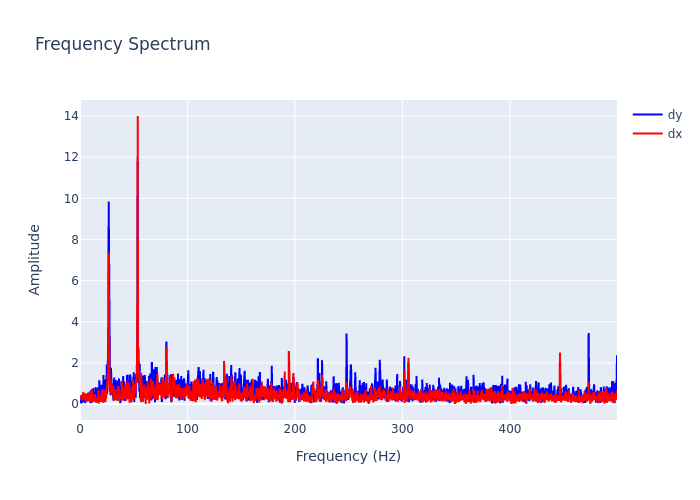

Values plotted in this chart, from the file beside it:
, frequency, dx, dy
0, 0.0, 0.3992, 0.03582
1, 0.2999, 0.3004, 0.2083
2, 0.5997, 0.4253, 0.05549
3, 0.8996, 0.345, 0.07282
4, 1.199, 0.3427, 0.3113
5, 1.499, 0.2944, 0.1643
6, 1.799, 0.4472, 0.04307
7, 2.099, 0.3877, 0.1785
8, 2.399, 0.1696, 0.2597
9, 2.699, 0.4047, 0.1666
10, 2.999, 0.585, 0.2079
11, 3.298, 0.3266, 0.1057
12, 3.598, 0.2141, 0.3527
13, 3.898, 0.2421, 0.1879
14, 4.198, 0.509, 0.1763
15, 4.498, 0.4336, 0.3178
16, 4.798, 0.4351, 0.0387
17, 5.097, 0.4181, 0.2446
18, 5.397, 0.1124, 0.2746
19, 5.697, 0.199, 0.2465
20, 5.997, 0.5047, 0.3092
21, 6.297, 0.2659, 0.4436
22, 6.597, 0.2789, 0.2165
23, 6.897, 0.121, 0.3289
24, 7.196, 0.3126, 0.4753
25, 7.496, 0.4247, 0.4564
26, 7.796, 0.2272, 0.5471
27, 8.096, 0.2155, 0.4982
28, 8.396, 0.4971, 0.3535
29, 8.696, 0.1318, 0.3833
30, 8.996, 0.3462, 0.1869
31, 9.295, 0.6147, 0.3175
32, 9.595, 0.3186, 0.08992
33, 9.895, 0.1083, 0.04271
34, 10.19, 0.167, 0.6651
35, 10.49, 0.1814, 0.4649
36, 10.79, 0.1971, 0.07698
37, 11.09, 0.7409, 0.4355
38, 11.39, 0.07114, 0.2623
39, 11.69, 0.3306, 0.4386
40, 11.99, 0.1902, 0.5363
41, 12.29, 0.353, 0.3331
42, 12.59, 0.1252, 0.7787
43, 12.89, 0.2251, 0.131
44, 13.19, 0.3042, 0.4103
45, 13.49, 0.3117, 0.3433
46, 13.79, 0.4692, 0.5445
47, 14.09, 0.239, 0.4799
48, 14.39, 0.1219, 0.211
49, 14.69, 0.2879, 0.8316
50, 14.99, 0.06939, 0.1533
51, 15.29, 0.1046, 0.1375
52, 15.59, 0.08266, 0.7251
53, 15.89, 0.2618, 0.2418
54, 16.19, 0.1227, 0.3881
55, 16.49, 0.3124, 0.694
56, 16.79, 0.3598, 0.8018
57, 17.09, 0.6929, 0.4641
58, 17.39, 0.02335, 0.3834
59, 17.69, 0.2337, 0.4576
... 1,607 more rows
